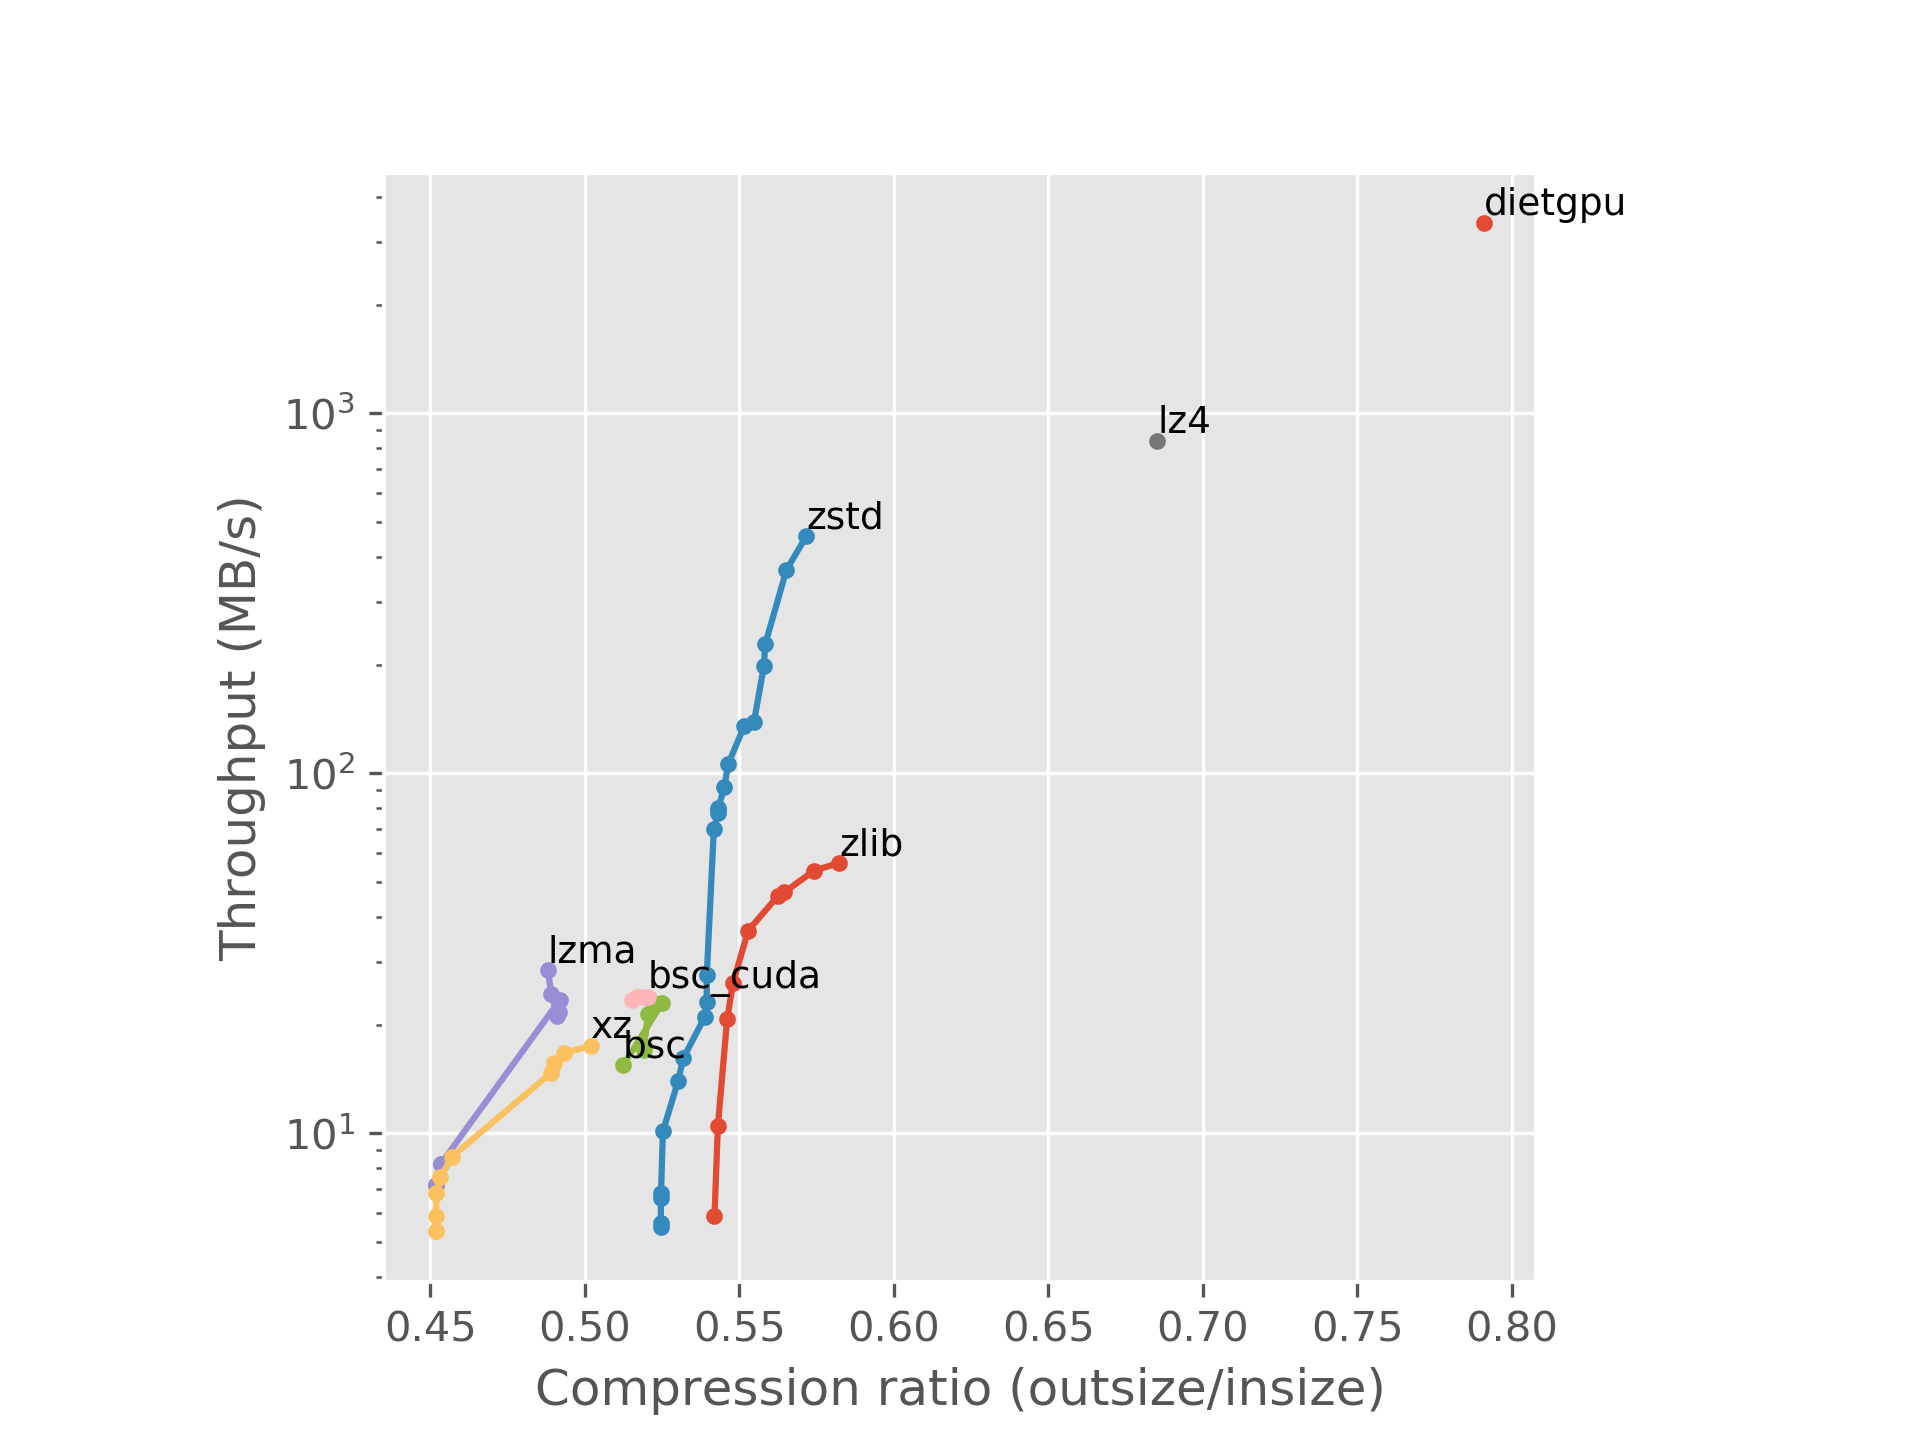

The table this chart was drawn from, first rows:
Compressor name, Compression speed, Decompression speed, Original size, Compressed size, Ratio, Filename
memcpy, 18960, 18803, 137052465, 137052465, 100, 100 files
zlib 1.2.11 -1, 56.36, 299.5, 137052465, 79805784, 58.23, 100 files
zlib 1.2.11 -2, 53.70, 306.6, 137052465, 78696895, 57.42, 100 files
zlib 1.2.11 -3, 46.71, 314.9, 137052465, 77377558, 56.46, 100 files
zlib 1.2.11 -4, 45.51, 315.6, 137052465, 77072257, 56.24, 100 files
zlib 1.2.11 -5, 36.58, 319.6, 137052465, 75776756, 55.29, 100 files
zlib 1.2.11 -6, 26.16, 325.1, 137052465, 75105181, 54.80, 100 files
zlib 1.2.11 -7, 20.75, 326.9, 137052465, 74842066, 54.61, 100 files
zlib 1.2.11 -8, 10.49, 330, 137052465, 74438913, 54.31, 100 files
zlib 1.2.11 -9, 5.88, 331.1, 137052465, 74280025, 54.20, 100 files
zstd 1.5.0 -1, 455.4, 1067, 137052465, 78356325, 57.17, 100 files
zstd 1.5.0 -2, 367.5, 1033, 137052465, 77471921, 56.53, 100 files
zstd 1.5.0 -3, 228.2, 1033, 137052465, 76528276, 55.84, 100 files
zstd 1.5.0 -4, 198.7, 1030, 137052465, 76480659, 55.80, 100 files
zstd 1.5.0 -5, 139.3, 1020, 137052465, 76035838, 55.48, 100 files
zstd 1.5.0 -6, 135.1, 1032, 137052465, 75604850, 55.16, 100 files
zstd 1.5.0 -7, 106, 1087, 137052465, 74885747, 54.64, 100 files
zstd 1.5.0 -8, 91.66, 1089, 137052465, 74718921, 54.52, 100 files
zstd 1.5.0 -9, 80.01, 1099, 137052465, 74440551, 54.32, 100 files
zstd 1.5.0 -10, 79.09, 1108, 137052465, 74434986, 54.31, 100 files
zstd 1.5.0 -11, 77.59, 1096, 137052465, 74432805, 54.31, 100 files
zstd 1.5.0 -12, 70.19, 1119, 137052465, 74254368, 54.18, 100 files
zstd 1.5.0 -13, 27.53, 1137, 137052465, 73933670, 53.95, 100 files
zstd 1.5.0 -14, 23.21, 1124, 137052465, 73933317, 53.95, 100 files
zstd 1.5.0 -15, 21.02, 1128, 137052465, 73848479, 53.88, 100 files
zstd 1.5.0 -16, 16.17, 1098, 137052465, 72904955, 53.19, 100 files
zstd 1.5.0 -17, 13.95, 1067, 137052465, 72660825, 53.02, 100 files
zstd 1.5.0 -18, 10.13, 995.1, 137052465, 71988082, 52.53, 100 files
zstd 1.5.0 -19, 6.82, 993.9, 137052465, 71908608, 52.47, 100 files
zstd 1.5.0 -20, 6.60, 999.2, 137052465, 71908608, 52.47, 100 files
zstd 1.5.0 -21, 5.64, 993.7, 137052465, 71903801, 52.46, 100 files
zstd 1.5.0 -22, 5.49, 993.4, 137052465, 71903038, 52.46, 100 files
lzma 19.00 -0, 28.42, 52.60, 137052465, 66897301, 48.81, 100 files
lzma 19.00 -1, 24.33, 53.33, 137052465, 67046757, 48.92, 100 files
lzma 19.00 -2, 21.14, 53.79, 137052465, 67320078, 49.12, 100 files
lzma 19.00 -3, 21.75, 53.96, 137052465, 67397171, 49.18, 100 files
lzma 19.00 -4, 23.44, 54.00, 137052465, 67421631, 49.19, 100 files
lzma 19.00 -5, 8.24, 55.83, 137052465, 62149481, 45.35, 100 files
lzma 19.00 -6, 8.24, 55.83, 137052465, 62149481, 45.35, 100 files
lzma 19.00 -7, 7.21, 55.95, 137052465, 61949091, 45.20, 100 files
lzma 19.00 -8, 7.20, 55.95, 137052465, 61949091, 45.20, 100 files
lzma 19.00 -9, 7.20, 55.95, 137052465, 61949091, 45.20, 100 files
lz4 1.9.3, 840.4, 4889, 137052465, 93924885, 68.53, 100 files
xz 5.2.5 -0, 17.49, 47.52, 137052465, 68786059, 50.19, 100 files
xz 5.2.5 -1, 16.74, 48.16, 137052465, 67614009, 49.33, 100 files
xz 5.2.5 -2, 15.69, 48.68, 137052465, 67186833, 49.02, 100 files
xz 5.2.5 -3, 14.73, 48.96, 137052465, 67025749, 48.91, 100 files
xz 5.2.5 -4, 8.60, 49.52, 137052465, 62633495, 45.70, 100 files
xz 5.2.5 -5, 7.56, 49.69, 137052465, 62128954, 45.33, 100 files
xz 5.2.5 -6, 6.83, 49.37, 137052465, 61944645, 45.20, 100 files
xz 5.2.5 -7, 5.91, 49.42, 137052465, 61944645, 45.20, 100 files
xz 5.2.5 -8, 5.35, 49.02, 137052465, 61944645, 45.20, 100 files
xz 5.2.5 -9, 5.35, 49.02, 137052465, 61944645, 45.20, 100 files
bsc 3.2.4 -1, 15.44, 20.40, 137052465, 70226680, 51.24, 100 files
bsc 3.2.4 -3, 23.01, 17.63, 137052465, 71963156, 52.51, 100 files
bsc 3.2.4 -4, 22.99, 17.69, 137052465, 71581824, 52.23, 100 files
bsc 3.2.4 -5, 21.47, 17.13, 137052465, 71340416, 52.05, 100 files
bsc 3.2.4 -6, 17.05, 16.59, 137052465, 71147944, 51.91, 100 files
bsc_cuda 3.2.4 -5, 23.85, 16.49, 137052465, 71340416, 52.05, 100 files
bsc_cuda 3.2.4 -6, 23.85, 15.98, 137052465, 71147944, 51.91, 100 files
... 3 more rows
